Run: headless pygame with SDL's dummy video driver; simulated clock (each Clock.tick advances the game by its frame time, no real sleeping); random seed 0; keys injected as events and as key.get_pressed() state; no mouse input.
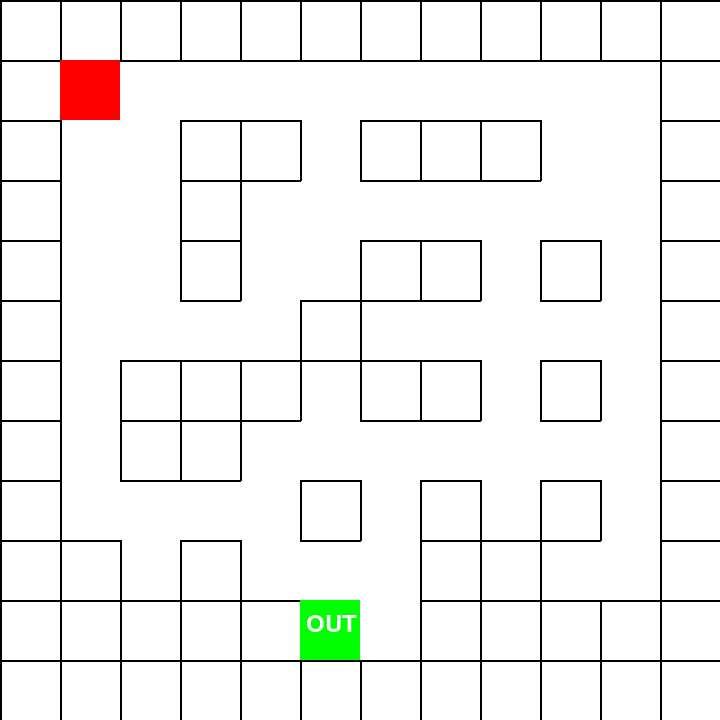
Frame 1 of 4 · flips 1–60 · no input
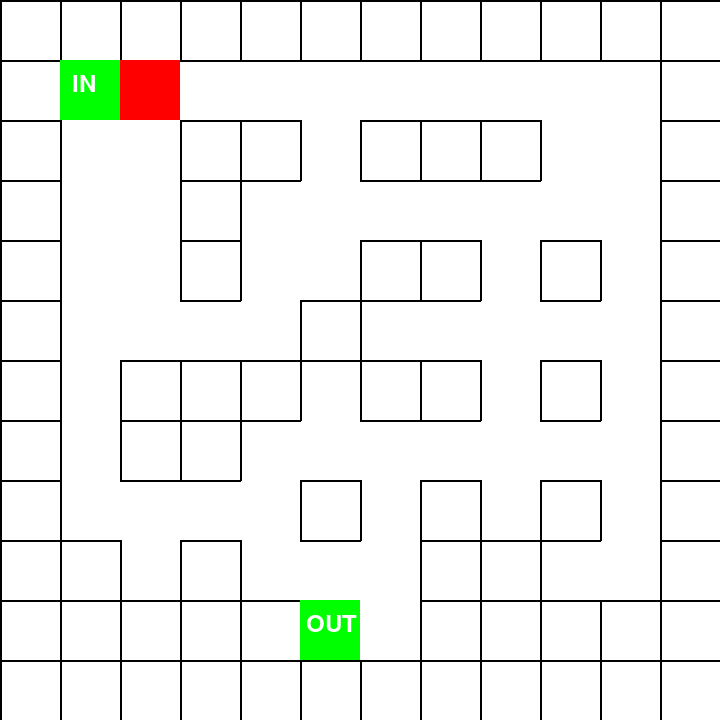
Frame 2 of 4 · flips 61–180 · tapped SPACE, RETURN · held RIGHT (→), D
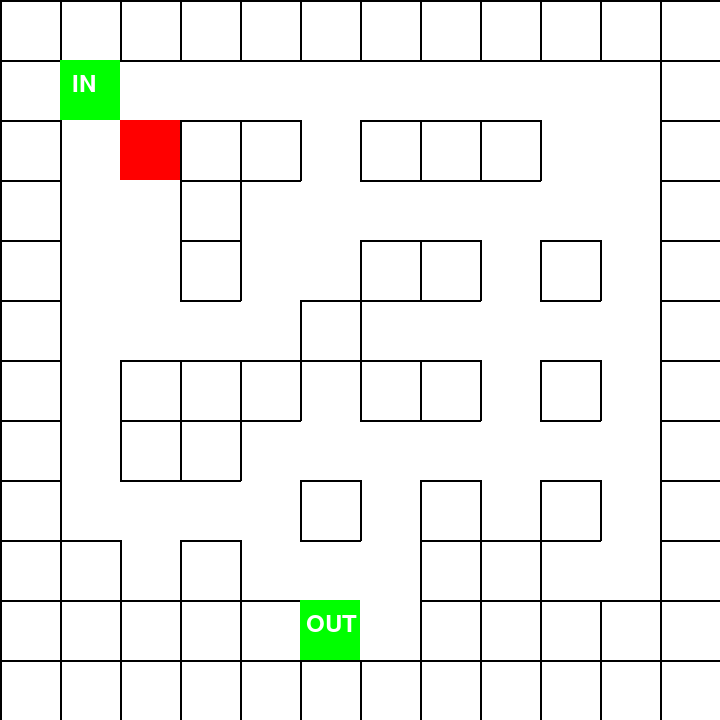
Frame 3 of 4 · flips 181–300 · held DOWN (↓), S
Frame 4 of 4 · flips 301–420 · held LEFT (←), A, UP (↑), W · screen same as frame 1, image omitted

The pygame program that drew these frames:

# -*- coding:utf-8 -*-
# @author: 木子川
# @Email:  m21z50c71@163.com
# @VX：fylaicai

import pygame
import sys

# 初始化pygame
pygame.init()

# 定义颜色
WHITE = (255, 255, 255)
BLACK = (0, 0, 0)
RED = (255, 0, 0)
GREEN = (0, 255, 0)

# 定义迷宫地图
maze = [
    "############",
    "#I         #",
    "#  ## ###  #",
    "#  #       #",
    "#  #  ## # #",
    "#    #     #",
    "# ### ## # #",
    "# ##       #",
    "#    # # # #",
    "## #   ##  #",
    "# # #O # ###",
    "############"
]

# 根据迷宫大小设置窗口尺寸
cell_size = 60
win_width = len(maze[0]) * cell_size
win_height = len(maze) * cell_size
win = pygame.display.set_mode((win_width, win_height))
pygame.display.set_caption("迷宫游戏")

# 定义玩家的初始位置和出口位置
player_pos = None
exit_pos = None

# 找到入口和出口的位置
for y in range(len(maze)):
    for x in range(len(maze[y])):
        if maze[y][x] == "I":
            entrance_pos = [x, y]
            player_pos = entrance_pos
        elif maze[y][x] == "O":
            exit_pos = [x, y]


# 绘制迷宫地图
def draw_maze():
    for y in range(len(maze)):
        for x in range(len(maze[y])):
            if maze[y][x] == "#":
                pygame.draw.line(win, BLACK, (x*cell_size, y*cell_size), (x*cell_size+cell_size, y*cell_size), 2)  # 上边界
                pygame.draw.line(win, BLACK, (x*cell_size, y*cell_size+cell_size), (x*cell_size+cell_size, y*cell_size+cell_size), 2)  # 下边界
                pygame.draw.line(win, BLACK, (x*cell_size, y*cell_size), (x*cell_size, y*cell_size+cell_size), 2)  # 左边界
                pygame.draw.line(win, BLACK, (x*cell_size+cell_size, y*cell_size), (x*cell_size+cell_size, y*cell_size+cell_size), 2)  # 右边界

    # 绘制入口和出口
    for y in range(len(maze)):
        for x in range(len(maze[y])):
            if maze[y][x] == "I":
                pygame.draw.rect(win, GREEN, (x*cell_size, y*cell_size, cell_size, cell_size))
                font = pygame.font.Font(None, int(cell_size*0.6))
                text = font.render('IN', True, (255, 255, 255))
                win.blit(text, (x*cell_size+int(cell_size*0.2), y*cell_size+int(cell_size*0.2)))
            elif maze[y][x] == "O":
                pygame.draw.rect(win, GREEN, (x*cell_size, y*cell_size, cell_size, cell_size))
                font = pygame.font.Font(None, int(cell_size*0.6))
                text = font.render('OUT', True, (255, 255, 255))
                win.blit(text, (x*cell_size+int(cell_size*0.1), y*cell_size+int(cell_size*0.2)))


# 绘制玩家
def draw_player():
    pygame.draw.rect(win, RED, (player_pos[0]*cell_size, player_pos[1]*cell_size, cell_size, cell_size))


# 游戏主循环
running = True
while running:
    win.fill(WHITE)
    draw_maze()
    draw_player()
    for event in pygame.event.get():
        if event.type == pygame.QUIT:
            running = False
            pygame.quit()
            sys.exit()
        if event.type == pygame.KEYDOWN:
            if event.key == pygame.K_LEFT:
                if maze[player_pos[1]][player_pos[0]-1] != "#":
                    player_pos[0] -= 1
            elif event.key == pygame.K_RIGHT:
                if maze[player_pos[1]][player_pos[0]+1] != "#":
                    player_pos[0] += 1
            elif event.key == pygame.K_UP:
                if maze[player_pos[1]-1][player_pos[0]] != "#":
                    player_pos[1] -= 1
            elif event.key == pygame.K_DOWN:
                if maze[player_pos[1]+1][player_pos[0]] != "#":
                    player_pos[1] += 1

    # 判断玩家是否到达出口
    if player_pos == exit_pos:
        print("恭喜你，成功通过迷宫！")
        running = False

    pygame.display.update()
